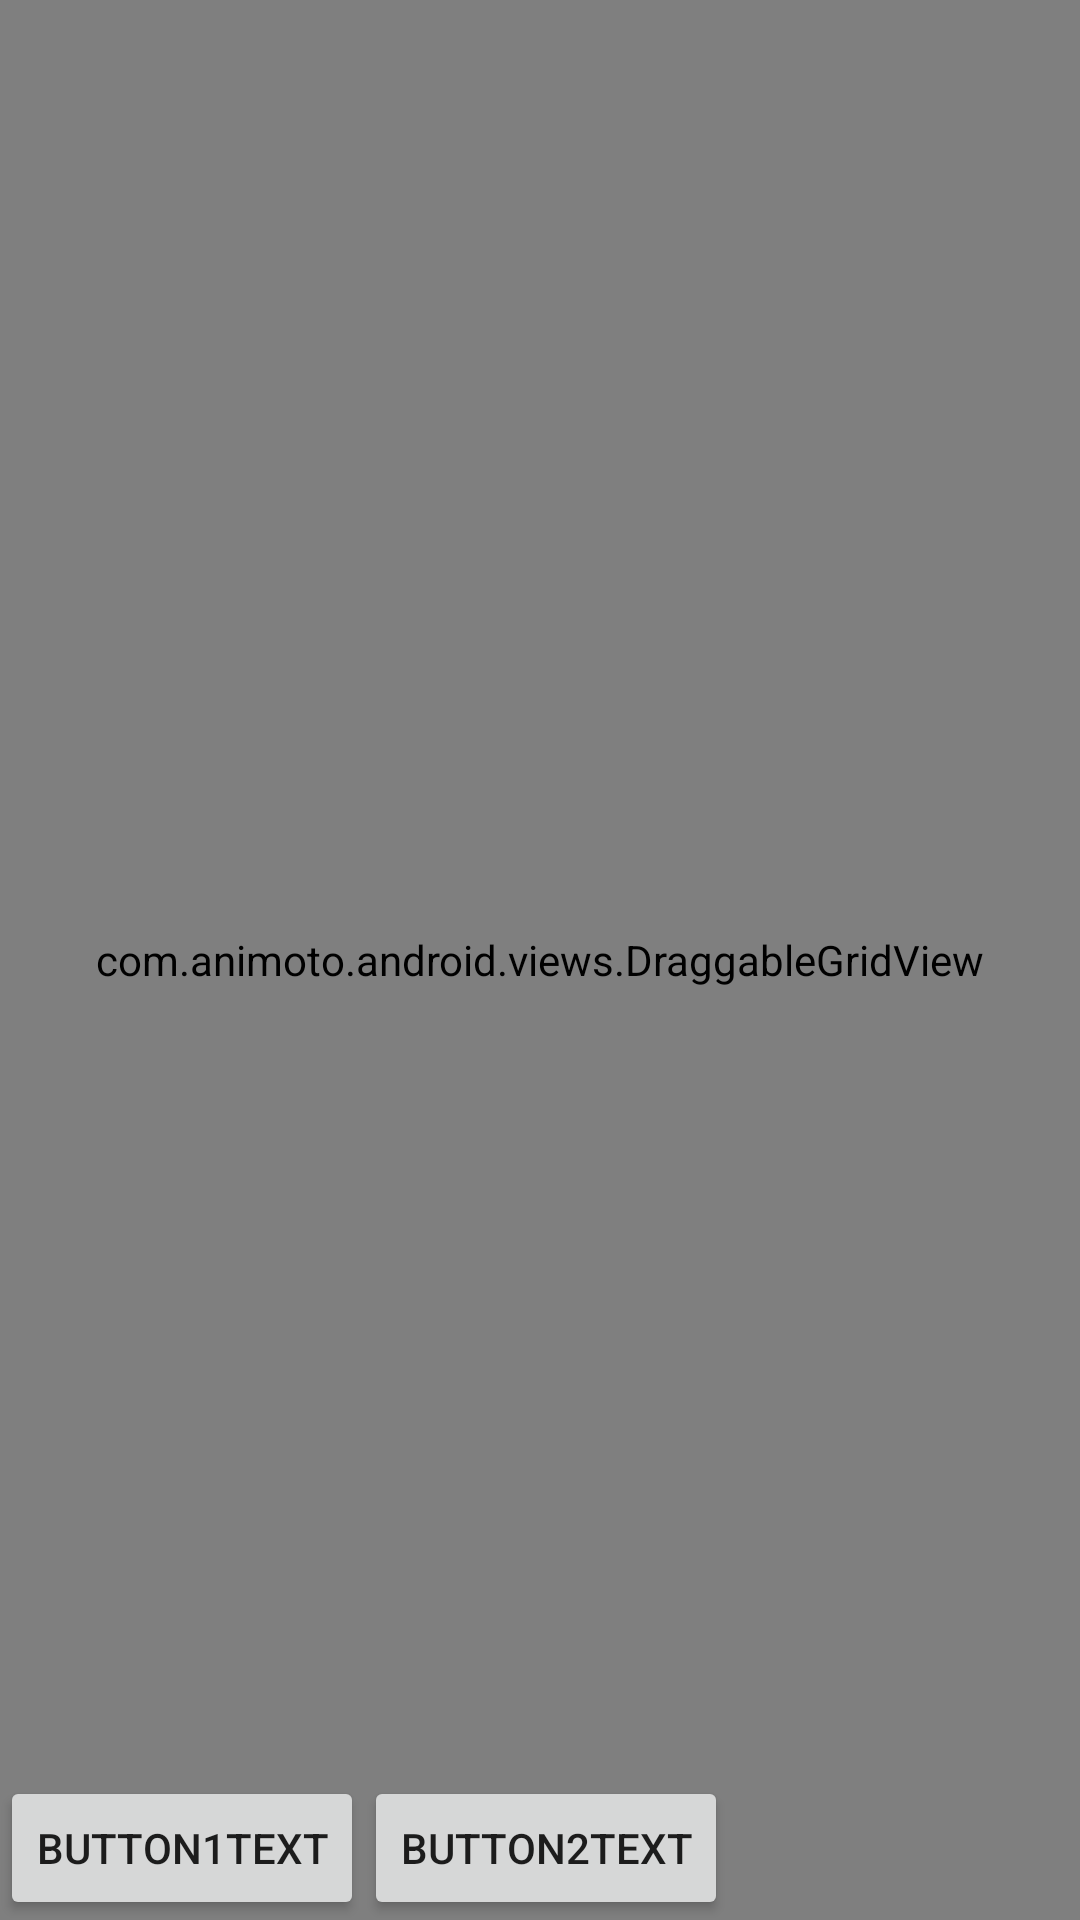

Reconstruct the res/layout file that produces this screen, plus the resources it refers to.
<!-- AndroidManifest.xml: application theme AppTheme -->
<!-- res/layout/activity_draggable_grid_view_sample.xml -->
<?xml version="1.0" encoding="utf-8"?>
<RelativeLayout xmlns:android="http://schemas.android.com/apk/res/android"
    android:layout_width="fill_parent"
    android:layout_height="fill_parent">

    <com.animoto.android.views.DraggableGridView
        android:id="@+id/vgv"
        android:layout_width="fill_parent"
        android:layout_height="fill_parent"
        android:layout_alignParentLeft="true"
        android:layout_alignParentTop="true"></com.animoto.android.views.DraggableGridView>

    <Button
        android:id="@+id/button1"
        android:layout_width="wrap_content"
        android:layout_height="wrap_content"
        android:layout_alignParentBottom="true"
        android:layout_alignParentLeft="true"
        android:text="button1Text"></Button>

    <Button
        android:id="@+id/button2"
        android:layout_width="wrap_content"
        android:layout_height="wrap_content"
        android:layout_alignParentBottom="true"
        android:layout_toRightOf="@+id/button1"
        android:text="button2Text"></Button>
</RelativeLayout>
<!-- resources referenced by this layout -->
<resources>
  <style name="AppTheme" parent="@style/AppBaseTheme">
          <item name="android:windowIsTranslucent">true</item>
      </style>
  <style name="AppBaseTheme" parent="Theme.AppCompat.Light.NoActionBar">
  
          
          <item name="colorPrimary">#4876FF</item>
          
          <item name="colorPrimaryDark">#3A5FCD</item>
          
          <item name="@android:textColorPrimary">@android:color/white</item>
          
          <item name="android:windowBackground">@android:color/white</item>
          
          <item name="searchViewStyle">@style/MySearchViewStyle</item>
  
          <item name="actionMenuTextColor">#ffffff</item>
  
      </style>
  <style name="MySearchViewStyle" parent="Widget.AppCompat.SearchView" />
</resources>
